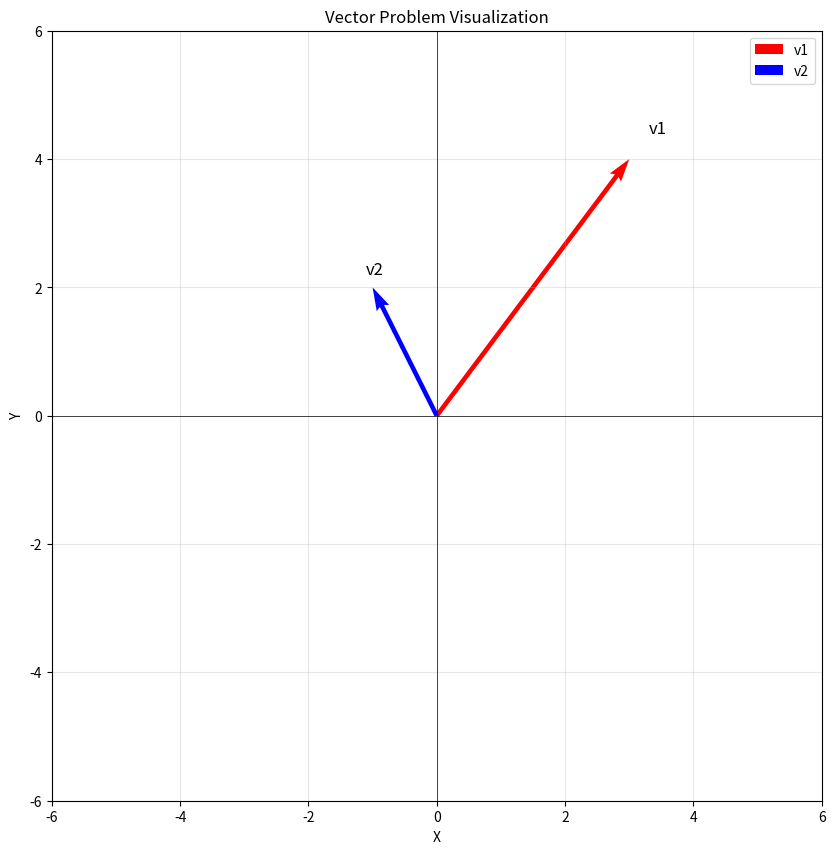
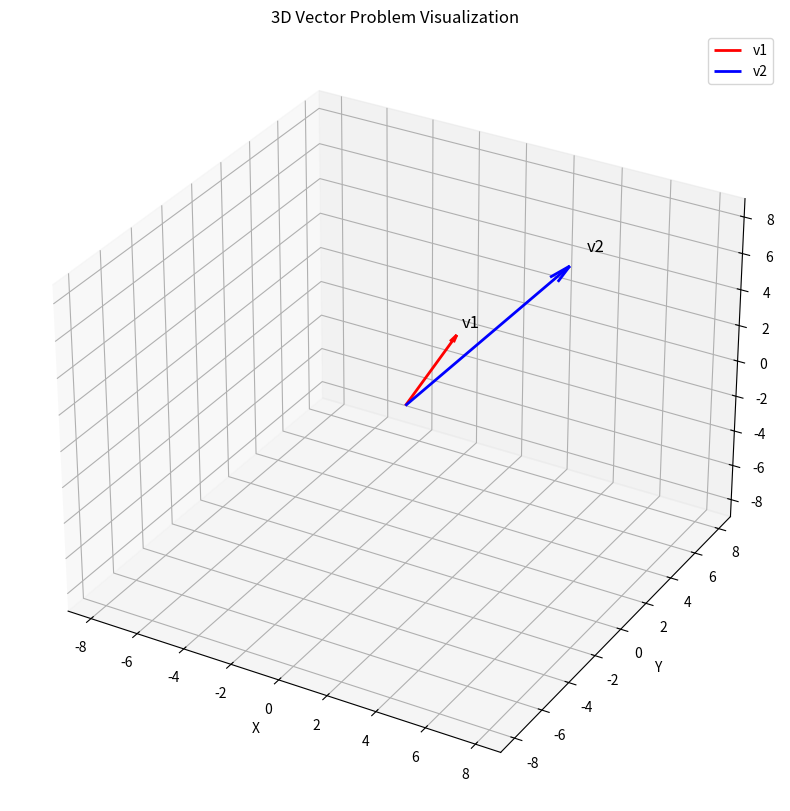

The script that saved these images, in order:
"""
Enhanced Math Problem Analyzer with Vector Analysis and Graphing
Integrates with your existing Cerebras-based solution generator
"""
import numpy as np
import matplotlib.pyplot as plt
from mpl_toolkits.mplot3d import Axes3D
import re
from pathlib import Path
import json


class VectorMathAnalyzer:
    """Analyzes math problems and identifies vector/matrix operations"""
    
    def __init__(self):
        self.problem_type = None
        self.components = {}
        
    def analyze_problem(self, problem_text):
        """Identify problem type and extract mathematical components"""
        analysis = {
            'type': 'unknown',
            'components': {},
            'operations': [],
            'visualization_needed': False
        }
        
        # Detect problem types
        if self._is_vector_problem(problem_text):
            analysis['type'] = 'vector'
            analysis['visualization_needed'] = True
            analysis['components'] = self._extract_vectors(problem_text)
            
        elif self._is_matrix_problem(problem_text):
            analysis['type'] = 'matrix'
            analysis['components'] = self._extract_matrices(problem_text)
            
        elif self._contains_calculus(problem_text):
            analysis['type'] = 'calculus'
            analysis['visualization_needed'] = True
            
        elif self._is_sequence_series(problem_text):
            analysis['type'] = 'sequence/series'
            analysis['visualization_needed'] = True
            
        # Identify operations
        analysis['operations'] = self._identify_operations(problem_text)
        
        return analysis
    
    def _is_vector_problem(self, text):
        """Check if problem involves vectors"""
        vector_indicators = [
            r'vector', r'<[^>]+>', r'\([^)]+\)', 
            r'i\s*\+\s*j', r'cross product', r'dot product',
            r'magnitude', r'direction', r'unit vector'
        ]
        return any(re.search(pattern, text, re.IGNORECASE) for pattern in vector_indicators)
    
    def _is_matrix_problem(self, text):
        """Check if problem involves matrices"""
        matrix_indicators = [
            r'matrix', r'matrices', r'\[.*\]', 
            r'determinant', r'det\(', r'transpose',
            r'inverse', r'eigenvalue'
        ]
        return any(re.search(pattern, text, re.IGNORECASE) for pattern in matrix_indicators)
    
    def _contains_calculus(self, text):
        """Check for calculus operations"""
        calculus_indicators = [
            r'd[xy]/d[xy]', r'integral', r'∫', r'derivative',
            r'lim', r'limit', r"f'", r'∂'
        ]
        return any(re.search(pattern, text, re.IGNORECASE) for pattern in calculus_indicators)
    
    def _is_sequence_series(self, text):
        """Check for sequences or series"""
        indicators = [r'a_n', r'sequence', r'series', r'∑', r'sum']
        return any(re.search(pattern, text, re.IGNORECASE) for pattern in indicators)
    
    def _extract_vectors(self, text):
        """Extract vector components from text"""
        vectors = {}
        
        # Pattern for <a, b, c> notation
        angle_bracket_pattern = r'<([^>]+)>'
        matches = re.findall(angle_bracket_pattern, text)
        for i, match in enumerate(matches):
            components = [float(x.strip()) for x in match.split(',')]
            vectors[f'v{i+1}'] = np.array(components)
        
        # Pattern for (a, b, c) notation
        paren_pattern = r'\(([^)]+)\)'
        matches = re.findall(paren_pattern, text)
        for match in matches:
            try:
                components = [float(x.strip()) for x in match.split(',')]
                if len(components) in [2, 3]:
                    key = f'v{len(vectors)+1}'
                    vectors[key] = np.array(components)
            except ValueError:
                continue
        
        return vectors
    
    def _extract_matrices(self, text):
        """Extract matrix components from text"""
        matrices = {}
        
        # Simple pattern for matrix notation [a b; c d]
        matrix_pattern = r'\[([^\]]+)\]'
        matches = re.findall(matrix_pattern, text)
        
        for i, match in enumerate(matches):
            try:
                rows = match.split(';')
                matrix_data = []
                for row in rows:
                    elements = [float(x.strip()) for x in row.split()]
                    matrix_data.append(elements)
                matrices[f'M{i+1}'] = np.array(matrix_data)
            except ValueError:
                continue
        
        return matrices
    
    def _identify_operations(self, text):
        """Identify mathematical operations needed"""
        operations = []
        
        operation_map = {
            'addition': [r'\+', r'add', r'sum'],
            'subtraction': [r'-', r'subtract', r'difference'],
            'multiplication': [r'\*', r'multiply', r'product'],
            'cross_product': [r'cross', r'×'],
            'dot_product': [r'dot', r'·'],
            'magnitude': [r'magnitude', r'length', r'\|\|'],
            'normalize': [r'unit', r'normalize'],
            'determinant': [r'det', r'determinant'],
            'transpose': [r'transpose', r'\^T'],
        }
        
        for op_name, patterns in operation_map.items():
            if any(re.search(p, text, re.IGNORECASE) for p in patterns):
                operations.append(op_name)
        
        return operations


class VectorGrapher:
    """Creates visualizations for vector and matrix problems"""
    
    def __init__(self, output_dir='data/visualizations'):
        self.output_dir = Path(output_dir)
        self.output_dir.mkdir(parents=True, exist_ok=True)
    
    def plot_vectors_2d(self, vectors, title="Vector Visualization", filename=None):
        """Plot 2D vectors"""
        fig, ax = plt.subplots(figsize=(10, 10))
        
        colors = ['red', 'blue', 'green', 'orange', 'purple']
        
        for i, (name, vec) in enumerate(vectors.items()):
            if len(vec) == 2:
                ax.quiver(0, 0, vec[0], vec[1], 
                         angles='xy', scale_units='xy', scale=1,
                         color=colors[i % len(colors)], 
                         width=0.006, label=name)
                # Add label at vector tip
                ax.text(vec[0]*1.1, vec[1]*1.1, name, fontsize=12)
        
        # Set axis limits
        all_coords = np.array([v for v in vectors.values() if len(v) == 2])
        if len(all_coords) > 0:
            max_val = np.abs(all_coords).max() * 1.5
            ax.set_xlim(-max_val, max_val)
            ax.set_ylim(-max_val, max_val)
        
        ax.axhline(y=0, color='k', linewidth=0.5)
        ax.axvline(x=0, color='k', linewidth=0.5)
        ax.grid(True, alpha=0.3)
        ax.set_aspect('equal')
        ax.legend()
        ax.set_title(title)
        ax.set_xlabel('X')
        ax.set_ylabel('Y')
        
        if filename:
            filepath = self.output_dir / filename
            plt.savefig(filepath, dpi=300, bbox_inches='tight')
            print(f"Saved 2D plot to {filepath}")
        
        return fig
    
    def plot_vectors_3d(self, vectors, title="3D Vector Visualization", filename=None):
        """Plot 3D vectors"""
        fig = plt.figure(figsize=(12, 10))
        ax = fig.add_subplot(111, projection='3d')
        
        colors = ['red', 'blue', 'green', 'orange', 'purple']
        
        for i, (name, vec) in enumerate(vectors.items()):
            if len(vec) == 3:
                ax.quiver(0, 0, 0, vec[0], vec[1], vec[2],
                         color=colors[i % len(colors)],
                         arrow_length_ratio=0.1, label=name, linewidth=2)
                # Add label at vector tip
                ax.text(vec[0]*1.1, vec[1]*1.1, vec[2]*1.1, name, fontsize=12)
        
        # Set axis limits
        all_coords = np.array([v for v in vectors.values() if len(v) == 3])
        if len(all_coords) > 0:
            max_val = np.abs(all_coords).max() * 1.5
            ax.set_xlim(-max_val, max_val)
            ax.set_ylim(-max_val, max_val)
            ax.set_zlim(-max_val, max_val)
        
        ax.set_xlabel('X')
        ax.set_ylabel('Y')
        ax.set_zlabel('Z')
        ax.set_title(title)
        ax.legend()
        
        if filename:
            filepath = self.output_dir / filename
            plt.savefig(filepath, dpi=300, bbox_inches='tight')
            print(f"Saved 3D plot to {filepath}")
        
        return fig
    
    def plot_vector_operations(self, vec1, vec2, operation='add', filename=None):
        """Visualize vector operations (addition, subtraction)"""
        fig, ax = plt.subplots(figsize=(10, 10))
        
        # Original vectors
        ax.quiver(0, 0, vec1[0], vec1[1], angles='xy', scale_units='xy', 
                 scale=1, color='red', width=0.006, label='v1')
        ax.quiver(0, 0, vec2[0], vec2[1], angles='xy', scale_units='xy', 
                 scale=1, color='blue', width=0.006, label='v2')
        
        # Result based on operation
        if operation == 'add':
            result = vec1 + vec2
            ax.quiver(0, 0, result[0], result[1], angles='xy', scale_units='xy',
                     scale=1, color='green', width=0.008, label='v1 + v2')
            # Show parallelogram
            ax.quiver(vec1[0], vec1[1], vec2[0], vec2[1], angles='xy', 
                     scale_units='xy', scale=1, color='blue', 
                     width=0.003, alpha=0.5, linestyle='dashed')
            ax.quiver(vec2[0], vec2[1], vec1[0], vec1[1], angles='xy',
                     scale_units='xy', scale=1, color='red',
                     width=0.003, alpha=0.5, linestyle='dashed')
            
        elif operation == 'subtract':
            result = vec1 - vec2
            ax.quiver(0, 0, result[0], result[1], angles='xy', scale_units='xy',
                     scale=1, color='green', width=0.008, label='v1 - v2')
        
        # Set axis properties
        all_vecs = np.array([vec1, vec2, result])
        max_val = np.abs(all_vecs).max() * 1.5
        ax.set_xlim(-max_val, max_val)
        ax.set_ylim(-max_val, max_val)
        
        ax.axhline(y=0, color='k', linewidth=0.5)
        ax.axvline(x=0, color='k', linewidth=0.5)
        ax.grid(True, alpha=0.3)
        ax.set_aspect('equal')
        ax.legend()
        ax.set_title(f'Vector {operation.capitalize()}')
        ax.set_xlabel('X')
        ax.set_ylabel('Y')
        
        if filename:
            filepath = self.output_dir / filename
            plt.savefig(filepath, dpi=300, bbox_inches='tight')
            print(f"Saved operation plot to {filepath}")
        
        return fig
    
    def visualize_matrix(self, matrix, title="Matrix Heatmap", filename=None):
        """Visualize matrix as heatmap"""
        fig, ax = plt.subplots(figsize=(8, 6))
        
        im = ax.imshow(matrix, cmap='RdBu', aspect='auto')
        
        # Add colorbar
        plt.colorbar(im, ax=ax)
        
        # Add text annotations
        for i in range(matrix.shape[0]):
            for j in range(matrix.shape[1]):
                text = ax.text(j, i, f'{matrix[i, j]:.2f}',
                             ha="center", va="center", color="black")
        
        ax.set_title(title)
        ax.set_xlabel('Column')
        ax.set_ylabel('Row')
        
        if filename:
            filepath = self.output_dir / filename
            plt.savefig(filepath, dpi=300, bbox_inches='tight')
            print(f"Saved matrix heatmap to {filepath}")
        
        return fig


class VectorSolutionGenerator:
    """Generate step-by-step solutions for vector problems"""
    
    def solve_vector_problem(self, analysis):
        """Generate solution steps based on analysis"""
        solution = {
            'problem_type': analysis['type'],
            'steps': [],
            'visualizations': []
        }
        
        if analysis['type'] == 'vector':
            vectors = analysis['components']
            operations = analysis['operations']
            
            # Add vector identification step
            solution['steps'].append({
                'step_number': 1,
                'description': 'Identify vectors',
                'calculation': str(vectors),
                'explanation': f'Problem contains {len(vectors)} vector(s)'
            })
            
            # Calculate operations
            if 'magnitude' in operations and vectors:
                for name, vec in vectors.items():
                    mag = np.linalg.norm(vec)
                    solution['steps'].append({
                        'step_number': len(solution['steps']) + 1,
                        'description': f'Calculate magnitude of {name}',
                        'calculation': f'||{name}|| = sqrt({" + ".join([f"{x}^2" for x in vec])}) = {mag:.2f}',
                        'explanation': 'Magnitude is the length of the vector'
                    })
            
            if 'dot_product' in operations and len(vectors) >= 2:
                vec_list = list(vectors.values())
                dot_prod = np.dot(vec_list[0], vec_list[1])
                solution['steps'].append({
                    'step_number': len(solution['steps']) + 1,
                    'description': 'Calculate dot product',
                    'calculation': f'v1 · v2 = {dot_prod:.2f}',
                    'explanation': 'Dot product measures vector alignment'
                })
            
            if 'cross_product' in operations and len(vectors) >= 2:
                vec_list = list(vectors.values())
                if len(vec_list[0]) == 3 and len(vec_list[1]) == 3:
                    cross = np.cross(vec_list[0], vec_list[1])
                    solution['steps'].append({
                        'step_number': len(solution['steps']) + 1,
                        'description': 'Calculate cross product',
                        'calculation': f'v1 × v2 = {cross}',
                        'explanation': 'Cross product is perpendicular to both vectors'
                    })
        
        return solution


# Example usage function
def analyze_and_solve_vector_problem(problem_text, image_path=None):
    """Main function to analyze and solve vector problems with visualization"""
    
    print("="*60)
    print("VECTOR MATH PROBLEM ANALYZER")
    print("="*60)
    
    # Step 1: Analyze the problem
    analyzer = VectorMathAnalyzer()
    analysis = analyzer.analyze_problem(problem_text)
    
    print(f"\nProblem Type: {analysis['type']}")
    print(f"Operations Needed: {', '.join(analysis['operations'])}")
    print(f"Visualization Needed: {analysis['visualization_needed']}")
    
    # Step 2: Generate solution
    solver = VectorSolutionGenerator()
    solution = solver.solve_vector_problem(analysis)
    
    print("\nSOLUTION STEPS:")
    for step in solution['steps']:
        print(f"\nStep {step['step_number']}: {step['description']}")
        print(f"  Calculation: {step['calculation']}")
        print(f"  Explanation: {step['explanation']}")
    
    # Step 3: Create visualizations
    if analysis['visualization_needed'] and analysis['components']:
        grapher = VectorGrapher()
        
        if analysis['type'] == 'vector':
            vectors = analysis['components']
            
            # Check dimensionality
            dims = set(len(v) for v in vectors.values())
            
            if 2 in dims:
                vecs_2d = {k: v for k, v in vectors.items() if len(v) == 2}
                grapher.plot_vectors_2d(vecs_2d, 
                                       title="Vector Problem Visualization",
                                       filename="vector_problem_2d.png")
            
            if 3 in dims:
                vecs_3d = {k: v for k, v in vectors.items() if len(v) == 3}
                grapher.plot_vectors_3d(vecs_3d,
                                       title="3D Vector Problem Visualization",
                                       filename="vector_problem_3d.png")
    
    return analysis, solution


# Test examples
if __name__ == "__main__":
    # Example 1: 2D Vector Addition
    problem1 = "Given vectors v1 = <3, 4> and v2 = <-1, 2>, find their sum and magnitude"
    analyze_and_solve_vector_problem(problem1)
    
    # Example 2: 3D Cross Product
    problem2 = "Calculate the cross product of vectors <1, 2, 3> and <4, 5, 6>"
    analyze_and_solve_vector_problem(problem2)
    
    # Example 3: Matrix from your image
    problem3 = "Matrix equality: [[3, x+y], [x-y, 5]] = [[3, -7], [2, 5]]. Find x and y."
    analyze_and_solve_vector_problem(problem3)
